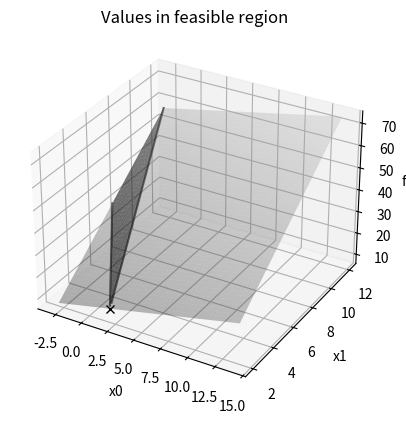

Here is the Python script that generated this plot:
import numpy as np
from scipy import optimize
import matplotlib.pyplot as plt
from mpl_toolkits.mplot3d import Axes3D

A = np.array([
    [2, 1],     # 2*x0 + x1 <= 6
    [-1, -1]    # -x0 - x1 <= -4
])
b = np.array([6, -4])

x0_bounds = (-3, 14)  # -3 <= x0 <= 14
x1_bounds = (2, 12)   #  2 <= x1 <= 12

c = np.array([1, 5])

def func(x):
    return np.tensordot(c, x, axes=1)

fig = plt.figure()
ax = fig.add_subplot(projection="3d")
ax.set(xlabel="x0", ylabel="x1", zlabel="func")
ax.set_title("Values in feasible region")

X0 = np.linspace(*x0_bounds)
X1 = np.linspace(*x1_bounds)
x0, x1 = np.meshgrid(X0, X1)
z = func([x0, x1])

ax.plot_surface(x0, x1, z, cmap="gray", vmax=100.0, alpha=0.3)

Y = (b[0] - A[0, 0]*X0) / A[0, 1]
I = np.logical_and(Y >= x1_bounds[0], Y <= x1_bounds[1])
ax.plot(X0[I], Y[I], func([X0[I], Y[I]]), "k", lw=1.5, alpha=0.6)

Y = (b[1] - A[1, 0]*X0) / A[1, 1]
I = np.logical_and(Y >= x1_bounds[0], Y <= x1_bounds[1])
ax.plot(X0[I], Y[I], func([X0[I], Y[I]]), "k", lw=1.5, alpha=0.6)

B = np.tensordot(A, np.array([x0, x1]), axes=1)
II = np.logical_and(B[0, ...] <= b[0], B[1, ...] <= b[1])
ax.plot_trisurf(x0[II], x1[II], z[II], color="k", alpha=0.5)

res = optimize.linprog(c, A_ub=A, b_ub=b, bounds=(x0_bounds, x1_bounds))
print(res)

ax.plot([res.x[0]], [res.x[1]], [res.fun], "kx")

plt.show()